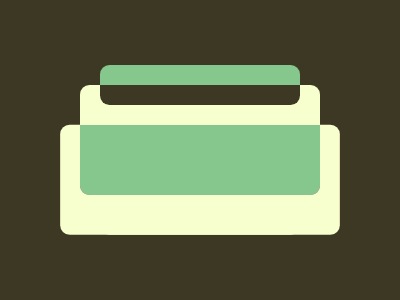

Write the HTML and CSS that draws this image.

<!-- Here added closing tags to format the code properly -->

<!-- Method 1 -->

<style>
  * {
    border-radius: 10q;
    --a: #F7FFCF 36%, #86C78D;
    background: linear-gradient(var(--a)0)
  }

  & {
    color: F7FFCF;
    box-shadow: -21q 42q, 21q 42q, 0 0 0 2in#3D3824;
    margin: 85 80 105;

    * {
      margin: -20 20 90;
      --a: #86C78D 50%, #3D3824
    }
  }
</style>
